Run: headless pygame with SDL's dummy video driver; simulated clock (each Clock.tick advances the game by its frame time, no real sleeping); random seed 0; keys injected as events and as key.get_pressed() state; no mouse input.
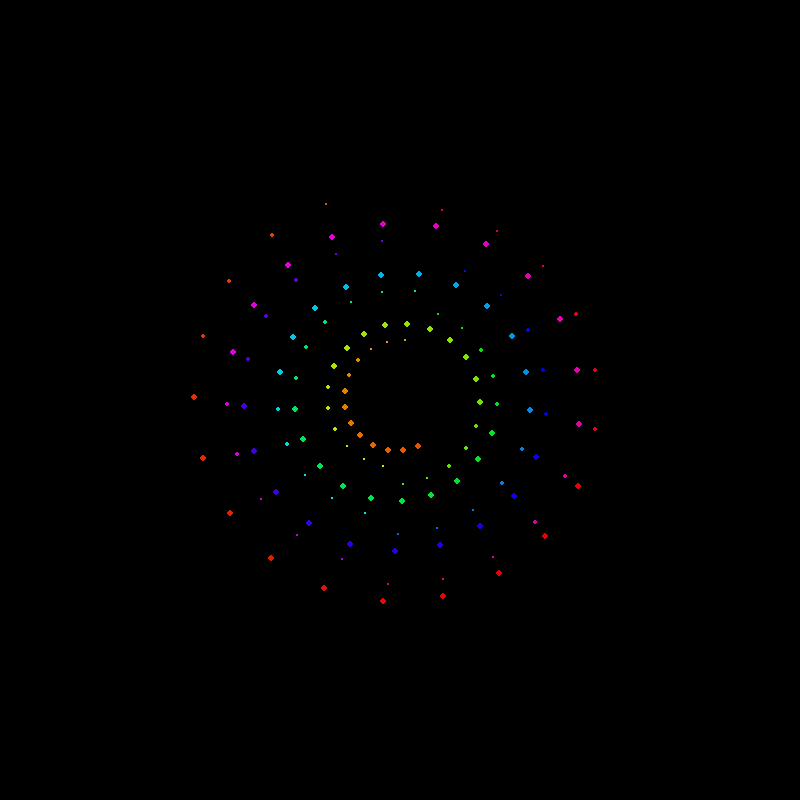
Frame 1 of 4 · flips 1–60 · no input
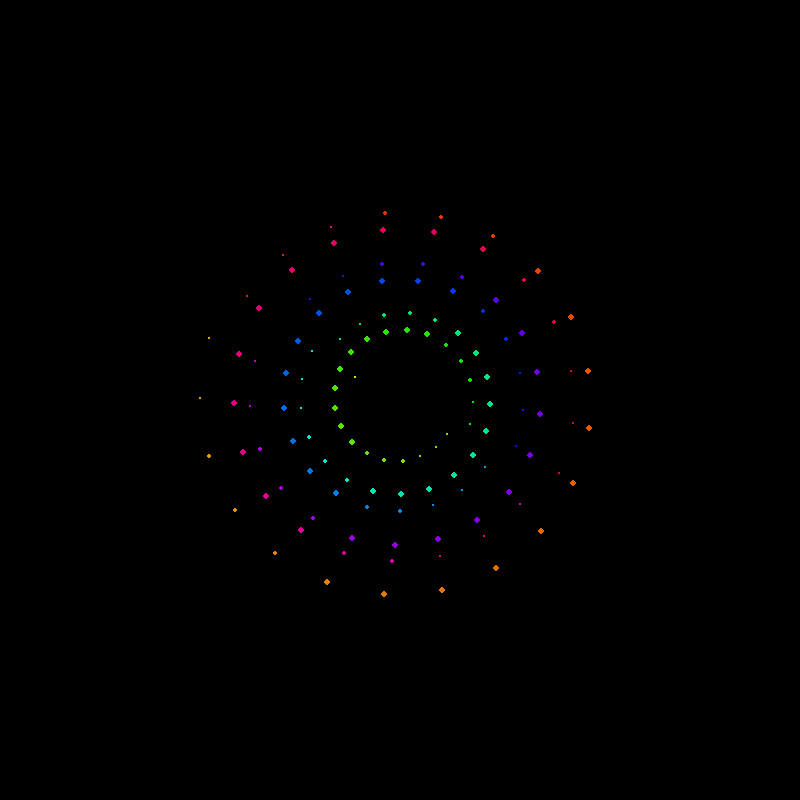
Frame 2 of 4 · flips 61–180 · tapped SPACE, RETURN · held RIGHT (→), D
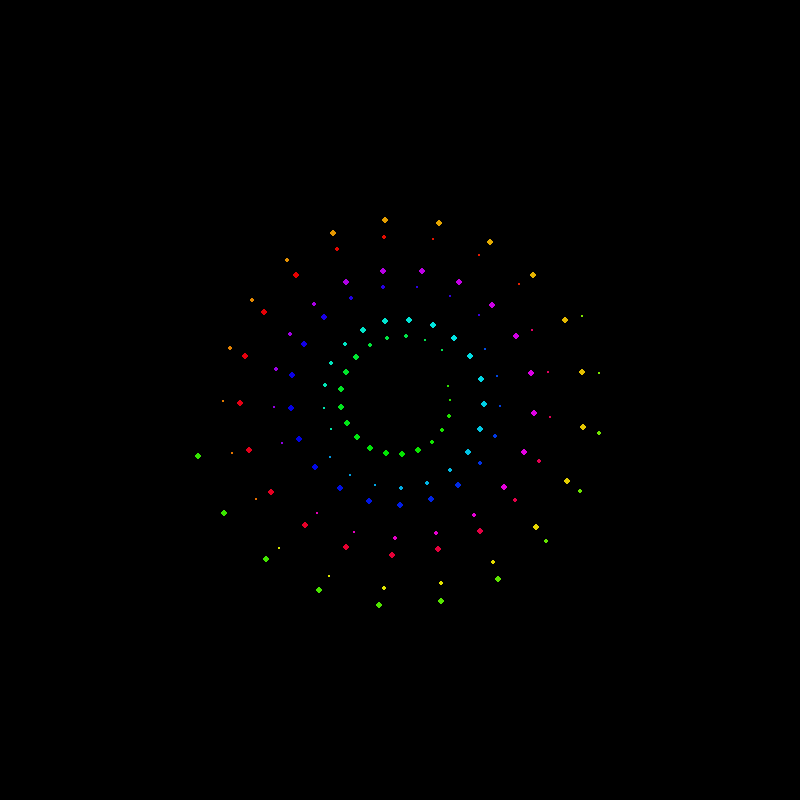
Frame 3 of 4 · flips 181–300 · held DOWN (↓), S
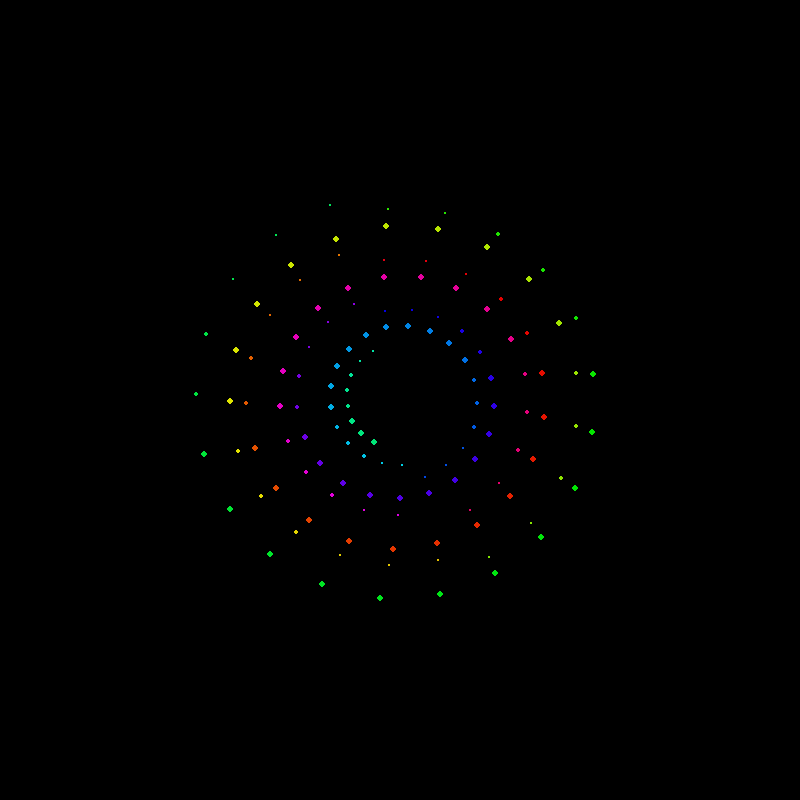
Frame 4 of 4 · flips 301–420 · held LEFT (←), A, UP (↑), W

The pygame program that drew these frames:

import pygame
import math
import colorsys

pygame.init()
W, H = 800, 800
screen = pygame.display.set_mode((W, H))
clock = pygame.time.Clock()

t = 0
running = True
while running:
    screen.fill((0, 0, 0))
    for event in pygame.event.get():
        if event.type == pygame.QUIT:
            running = False
    
    t += 0.02
    for i in range(200):
        angle = i * 0.3 + t
        radius = 50 + i * 0.8
        x = W//2 + radius * math.cos(angle)
        y = H//2 + radius * math.sin(angle)
        
        hue = (i / 200 + t * 0.05) % 1.0
        color = colorsys.hsv_to_rgb(hue, 1.0, 0.9)
        color = tuple(int(c * 255) for c in color)
        
        size = 2 + 2 * math.sin(i * 0.2 + t)
        pygame.draw.circle(screen, color, (int(x), int(y)), int(size))
    
    pygame.display.flip()
    clock.tick(60)
pygame.quit()
